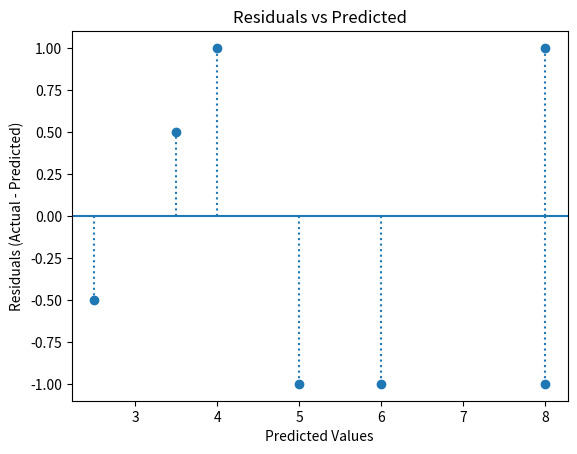

This figure's Python source:
import numpy as np
import matplotlib.pyplot as plt

# Your data
actual = np.array([2, 4, 5, 4, 5, 7, 9])
predicted = np.array([2.5, 3.5, 4, 5, 6, 8, 8])
residuals = actual - predicted

# Residuals plot: Residuals vs Predicted
plt.figure()
plt.scatter(predicted, residuals)

# Dotted vertical lines from each point to y = 0
plt.vlines(predicted, 0, residuals, linestyles="dotted")

# Horizontal zero line
plt.axhline(0)

plt.xlabel("Predicted Values")
plt.ylabel("Residuals (Actual - Predicted)")
plt.title("Residuals vs Predicted")

# Save the figure
plt.savefig("residuals_plot_with_dotted_lines.png", dpi=300, bbox_inches="tight")
plt.close()
